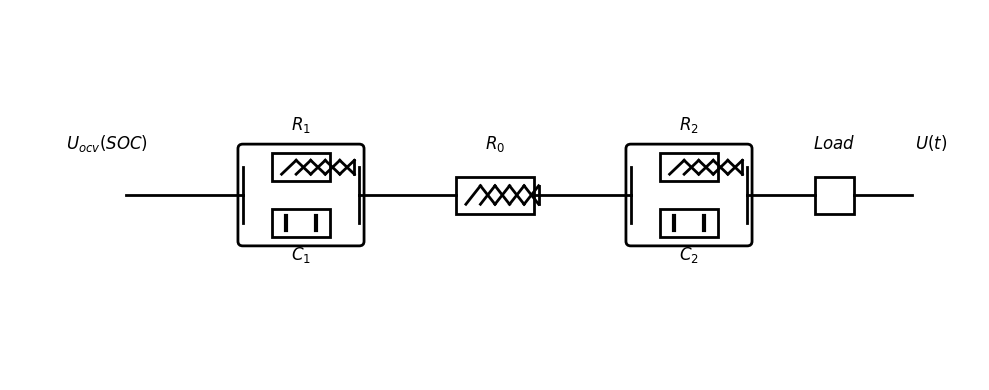

Source code (Python):
import matplotlib.pyplot as plt
import matplotlib.patches as patches
from matplotlib.patches import FancyBboxPatch

# ---------------------- 1. 初始化画布（适配学术论文尺寸） ----------------------
fig, ax = plt.subplots(figsize=(10, 4))  # 宽10英寸，高4英寸，适合论文横向排版
ax.set_xlim(0, 10)
ax.set_ylim(0, 4)
ax.axis('off')  # 关闭坐标轴，仅保留电路图

# 定义通用参数（无填充、纯黑线条，符合物理电路图风格）
LINE_WIDTH = 2  # 电路线宽
FONT_SIZE = 12  # 标注字体大小
FONT_FAMILY = 'Times New Roman'  # 论文标准字体

# ---------------------- 2. 绘制电路组件（物理电路图标准符号，无填充） ----------------------
def draw_resistor(ax, x, y, width=0.8, height=0.4):
    """绘制电阻符号（锯齿线，无填充）"""
    # 电阻外框（仅线条，无填充）
    rect = patches.Rectangle((x - width/2, y - height/2), width, height, 
                             linewidth=LINE_WIDTH, edgecolor='black', facecolor='none')
    ax.add_patch(rect)
    # 锯齿线（电阻特征，5个齿）
    tooth_x = [x - width/2 + 0.1 + i*0.15 for i in range(6)]
    tooth_y_up = [y + height/4 for _ in tooth_x]
    tooth_y_down = [y - height/4 for _ in tooth_x]
    for i in range(5):
        ax.plot([tooth_x[i], tooth_x[i+1]], [tooth_y_down[i], tooth_y_up[i]], 
                'k-', linewidth=LINE_WIDTH)
        ax.plot([tooth_x[i+1], tooth_x[i+2] if i+2 < len(tooth_x) else tooth_x[i+1]], 
                [tooth_y_up[i], tooth_y_down[i+1] if i+1 < len(tooth_y_down) else tooth_y_down[i]], 
                'k-', linewidth=LINE_WIDTH)

def draw_capacitor(ax, x, y, width=0.8, height=0.4):
    """绘制电容符号（平行极板，无填充）"""
    # 电容外框（仅线条，无填充）
    rect = patches.Rectangle((x - width/2, y - height/2), width, height, 
                             linewidth=LINE_WIDTH, edgecolor='black', facecolor='none')
    ax.add_patch(rect)
    # 平行极板（电容特征）
    plate_x1 = x - 0.15
    plate_x2 = x + 0.15
    ax.plot([plate_x1, plate_x1], [y - height/4, y + height/4], 
            'k-', linewidth=LINE_WIDTH+1)
    ax.plot([plate_x2, plate_x2], [y - height/4, y + height/4], 
            'k-', linewidth=LINE_WIDTH+1)

def draw_parallel_box(ax, x, y, width=1.2, height=1.0):
    """绘制并联支路框（仅线条，无填充，标注R-C并联）"""
    box = FancyBboxPatch((x - width/2, y - height/2), width, height, 
                         boxstyle="round,pad=0.05", linewidth=LINE_WIDTH, 
                         edgecolor='black', facecolor='none')
    ax.add_patch(box)

# ---------------------- 3. 定义组件坐标（保证电路拓扑清晰） ----------------------
# 核心组件x坐标（从左到右：电压源→RC1→R0→RC2→负载→输出电压）
x_uocv = 1.0
x_rc1 = 3.0
x_r0 = 5.0
x_rc2 = 7.0
x_load = 8.5
x_u = 9.5

# 统一y坐标（保证电路水平对齐）
y_common = 2.0

# 并联支路内部组件坐标（RC1和RC2内的R、C）
y_r1 = y_common + 0.3
y_c1 = y_common - 0.3
y_r2 = y_common + 0.3
y_c2 = y_common - 0.3

# ---------------------- 4. 绘制完整电路（无填充，纯线条） ----------------------
# ① 标注开路电压源 U_ocv(SOC)
ax.text(x_uocv, y_common + 0.5, r'$U_{ocv}(SOC)$', fontsize=FONT_SIZE, 
        fontfamily=FONT_FAMILY, ha='center')

# ② 绘制第一级并联支路（R1-C1）
draw_parallel_box(ax, x_rc1, y_common)
draw_resistor(ax, x_rc1, y_r1, width=0.6, height=0.3)
ax.text(x_rc1, y_r1 + 0.4, r'$R_1$', fontsize=FONT_SIZE, 
        fontfamily=FONT_FAMILY, ha='center')
draw_capacitor(ax, x_rc1, y_c1, width=0.6, height=0.3)
ax.text(x_rc1, y_c1 - 0.4, r'$C_1$', fontsize=FONT_SIZE, 
        fontfamily=FONT_FAMILY, ha='center')

# ③ 绘制欧姆内阻 R0
draw_resistor(ax, x_r0, y_common, width=0.8, height=0.4)
ax.text(x_r0, y_common + 0.5, r'$R_0$', fontsize=FONT_SIZE, 
        fontfamily=FONT_FAMILY, ha='center')

# ④ 绘制第二级并联支路（R2-C2）
draw_parallel_box(ax, x_rc2, y_common)
draw_resistor(ax, x_rc2, y_r2, width=0.6, height=0.3)
ax.text(x_rc2, y_r2 + 0.4, r'$R_2$', fontsize=FONT_SIZE, 
        fontfamily=FONT_FAMILY, ha='center')
draw_capacitor(ax, x_rc2, y_c2, width=0.6, height=0.3)
ax.text(x_rc2, y_c2 - 0.4, r'$C_2$', fontsize=FONT_SIZE, 
        fontfamily=FONT_FAMILY, ha='center')

# ⑤ 绘制负载 Load
rect_load = patches.Rectangle((x_load - 0.2, y_common - 0.2), 0.4, 0.4, 
                              linewidth=LINE_WIDTH, edgecolor='black', facecolor='none')
ax.add_patch(rect_load)
ax.text(x_load, y_common + 0.5, r'$Load$', fontsize=FONT_SIZE, 
        fontfamily=FONT_FAMILY, ha='center')

# ⑥ 标注输出电压 U(t)
ax.text(x_u, y_common + 0.5, r'$U(t)$', fontsize=FONT_SIZE, 
        fontfamily=FONT_FAMILY, ha='center')

# ---------------------- 5. 绘制电路连接线（纯黑粗线，保证回路完整） ----------------------
# 串联主线（水平连接线）
ax.plot([x_uocv + 0.2, x_rc1 - 0.6], [y_common, y_common], 'k-', linewidth=LINE_WIDTH)
ax.plot([x_rc1 + 0.6, x_r0 - 0.4], [y_common, y_common], 'k-', linewidth=LINE_WIDTH)
ax.plot([x_r0 + 0.4, x_rc2 - 0.6], [y_common, y_common], 'k-', linewidth=LINE_WIDTH)
ax.plot([x_rc2 + 0.6, x_load - 0.2], [y_common, y_common], 'k-', linewidth=LINE_WIDTH)
ax.plot([x_load + 0.2, x_u - 0.2], [y_common, y_common], 'k-', linewidth=LINE_WIDTH)

# 并联支路内部连接线（R1/C1 与主线连接）
ax.plot([x_rc1 - 0.6, x_rc1 - 0.6], [y_common, y_r1], 'k-', linewidth=LINE_WIDTH)
ax.plot([x_rc1 + 0.6, x_rc1 + 0.6], [y_common, y_r1], 'k-', linewidth=LINE_WIDTH)
ax.plot([x_rc1 - 0.6, x_rc1 - 0.6], [y_common, y_c1], 'k-', linewidth=LINE_WIDTH)
ax.plot([x_rc1 + 0.6, x_rc1 + 0.6], [y_common, y_c1], 'k-', linewidth=LINE_WIDTH)

ax.plot([x_rc2 - 0.6, x_rc2 - 0.6], [y_common, y_r2], 'k-', linewidth=LINE_WIDTH)
ax.plot([x_rc2 + 0.6, x_rc2 + 0.6], [y_common, y_r2], 'k-', linewidth=LINE_WIDTH)
ax.plot([x_rc2 - 0.6, x_rc2 - 0.6], [y_common, y_c2], 'k-', linewidth=LINE_WIDTH)
ax.plot([x_rc2 + 0.6, x_rc2 + 0.6], [y_common, y_c2], 'k-', linewidth=LINE_WIDTH)

# ---------------------- 6. 保存图片（论文标准矢量图，无失真） ----------------------
plt.tight_layout()
# 保存为PDF（矢量图，300dpi，支持论文无限放大）
plt.savefig('second_order_rc_circuit_python.pdf', dpi=300, bbox_inches='tight', pad_inches=0.1)
# 可选：保存为PNG（高清位图）
# plt.savefig('second_order_rc_circuit_python.png', dpi=300, bbox_inches='tight', pad_inches=0.1)
plt.show()
